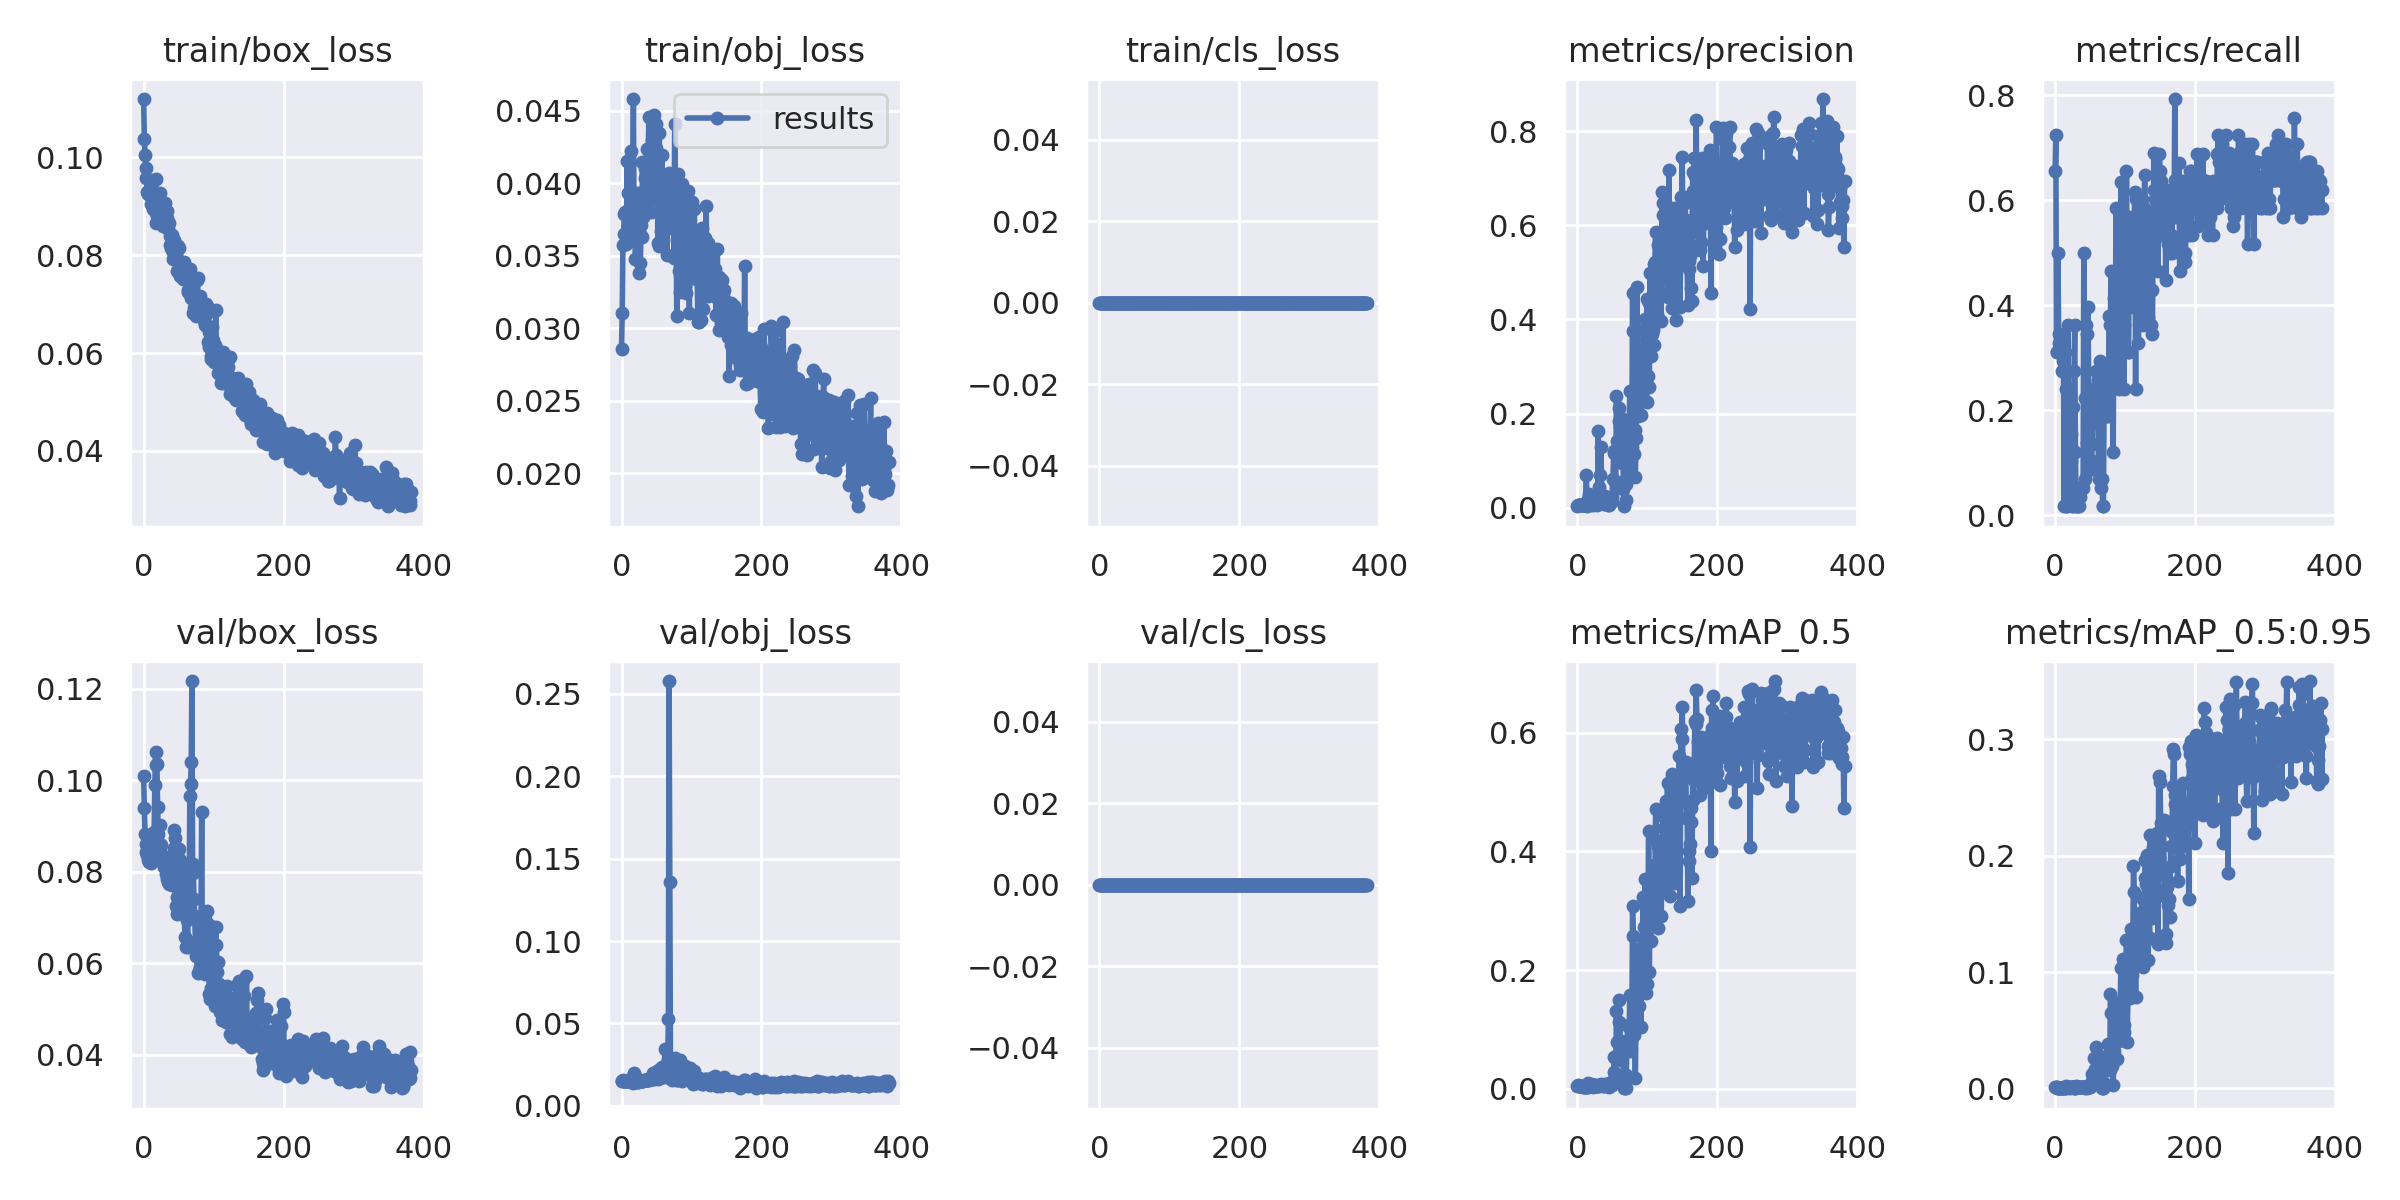

Data behind this chart, as committed beside it:
epoch, train/box_loss, train/obj_loss, train/cls_loss, metrics/precision, metrics/recall, metrics/mAP_0.5, metrics/mAP_0.5:0.95, val/box_loss, val/obj_loss, val/cls_loss, x/lr0, x/lr1, x/lr2
0, 0.1119, 0.02858, 0, 0.004471, 0.6552, 0.004909, 0.0009816, 0.1009, 0.01482, 0, 0.0001, 0.0001, 0.0991
1, 0.1038, 0.03101, 0, 0.004917, 0.7241, 0.005773, 0.0009824, 0.09385, 0.01523, 0, 0.00021, 0.00021, 0.09811
2, 0.1006, 0.03572, 0, 0.005012, 0.3103, 0.005022, 0.0008869, 0.08829, 0.01541, 0, 0.00032, 0.00032, 0.09712
3, 0.09784, 0.03649, 0, 0.005012, 0.3103, 0.004143, 0.0007471, 0.08614, 0.0153, 0, 0.00043, 0.00043, 0.09613
4, 0.09576, 0.03789, 0, 0.005351, 0.5, 0.00451, 0.0007563, 0.08422, 0.01519, 0, 0.00054, 0.00054, 0.09514
5, 0.09302, 0.038, 0, 0.005608, 0.3448, 0.003881, 0.0006367, 0.08373, 0.01511, 0, 0.00065, 0.00065, 0.09415
6, 0.09262, 0.03652, 0, 0.005349, 0.3276, 0.003994, 0.0006607, 0.08254, 0.01516, 0, 0.0007599, 0.0007599, 0.09316
7, 0.09261, 0.03582, 0, 0.005084, 0.3103, 0.003892, 0.0007432, 0.08226, 0.01518, 0, 0.0008699, 0.0008699, 0.09217
8, 0.09325, 0.04156, 0, 0.005704, 0.3276, 0.003767, 0.0008008, 0.08218, 0.01527, 0, 0.0009799, 0.0009799, 0.09118
9, 0.0923, 0.0393, 0, 0.006518, 0.3103, 0.003921, 0.0006378, 0.08294, 0.01518, 0, 0.00109, 0.00109, 0.09019
10, 0.09057, 0.03756, 0, 0.005727, 0.2759, 0.003253, 0.0005564, 0.08259, 0.01524, 0, 0.0012, 0.0012, 0.0892
11, 0.09446, 0.03798, 0, 0.006281, 0.2931, 0.003523, 0.0006557, 0.08198, 0.0153, 0, 0.00131, 0.00131, 0.08821
12, 0.09538, 0.0384, 0, 0.006698, 0.2759, 0.003406, 0.0007389, 0.08242, 0.01525, 0, 0.001419, 0.001419, 0.08722
13, 0.08938, 0.04222, 0, 0.07003, 0.01724, 0.004284, 0.001262, 0.08483, 0.01512, 0, 0.001529, 0.001529, 0.08623
14, 0.08995, 0.03733, 0, 0.004449, 0.3103, 0.002924, 0.0006171, 0.08662, 0.01486, 0, 0.001639, 0.001639, 0.08524
15, 0.09145, 0.03764, 0, 0.008224, 0.01724, 0.003427, 0.0006504, 0.08863, 0.01476, 0, 0.001749, 0.001749, 0.08425
16, 0.08907, 0.03883, 0, 0.01843, 0.2414, 0.009366, 0.001857, 0.09896, 0.01394, 0, 0.001859, 0.001859, 0.08326
17, 0.09565, 0.0458, 0, 0.0294, 0.01724, 0.00626, 0.001159, 0.1061, 0.01781, 0, 0.001969, 0.001969, 0.08227
18, 0.08654, 0.0364, 0, 0.006437, 0.3621, 0.005334, 0.001067, 0.1034, 0.02006, 0, 0.002079, 0.002079, 0.08128
19, 0.088, 0.0371, 0, 0.007731, 0.2069, 0.005333, 0.001093, 0.1035, 0.01791, 0, 0.002188, 0.002188, 0.08029
20, 0.0886, 0.03476, 0, 0.01128, 0.2414, 0.00737, 0.001355, 0.09413, 0.01493, 0, 0.002298, 0.002298, 0.0793
21, 0.08682, 0.03853, 0, 0.008018, 0.1552, 0.004667, 0.0007897, 0.08818, 0.01462, 0, 0.002408, 0.002408, 0.07831
22, 0.09043, 0.03696, 0, 0.006302, 0.1035, 0.003742, 0.0008096, 0.08504, 0.01489, 0, 0.002517, 0.002517, 0.07732
23, 0.09073, 0.0393, 0, 0.01146, 0.1552, 0.005996, 0.001162, 0.08596, 0.0147, 0, 0.002627, 0.002627, 0.07633
24, 0.09265, 0.03796, 0, 0.02485, 0.01724, 0.00582, 0.001065, 0.09012, 0.01423, 0, 0.002736, 0.002736, 0.07534
25, 0.08669, 0.03377, 0, 0.01315, 0.2069, 0.006503, 0.001146, 0.08586, 0.01479, 0, 0.002846, 0.002846, 0.07435
26, 0.09028, 0.03647, 0, 0.01532, 0.01724, 0.004025, 0.0008281, 0.08362, 0.01498, 0, 0.002956, 0.002956, 0.07336
27, 0.08712, 0.03451, 0, 0.007254, 0.2759, 0.004181, 0.0006955, 0.08286, 0.0152, 0, 0.003065, 0.003065, 0.07236
28, 0.08608, 0.0371, 0, 0.005896, 0.3621, 0.004185, 0.000662, 0.08202, 0.01523, 0, 0.003174, 0.003174, 0.07137
29, 0.08679, 0.03628, 0, 0.008096, 0.1207, 0.004361, 0.0007455, 0.08114, 0.01525, 0, 0.003284, 0.003284, 0.07038
30, 0.08868, 0.04143, 0, 0.1623, 0.01724, 0.006758, 0.002218, 0.0814, 0.01515, 0, 0.003393, 0.003393, 0.06939
31, 0.09076, 0.03764, 0, 0.04462, 0.01724, 0.004329, 0.00125, 0.08181, 0.01512, 0, 0.003502, 0.003502, 0.0684
32, 0.08756, 0.03799, 0, 0.0689, 0.01724, 0.00575, 0.001335, 0.07952, 0.01546, 0, 0.003612, 0.003612, 0.06741
33, 0.08767, 0.04034, 0, 0.01722, 0.05172, 0.006101, 0.0009332, 0.07958, 0.01536, 0, 0.003721, 0.003721, 0.06642
34, 0.08903, 0.04104, 0, 0.1295, 0.01724, 0.008547, 0.001263, 0.07845, 0.01554, 0, 0.00383, 0.00383, 0.06543
35, 0.08527, 0.03804, 0, 0.01025, 0.03448, 0.005596, 0.001187, 0.07784, 0.01573, 0, 0.003939, 0.003939, 0.06444
36, 0.08653, 0.04238, 0, 0.0168, 0.05172, 0.005873, 0.001028, 0.07731, 0.01591, 0, 0.004048, 0.004048, 0.06345
37, 0.08401, 0.04086, 0, 0.01347, 0.05172, 0.005208, 0.0009908, 0.08018, 0.01567, 0, 0.004157, 0.004157, 0.06246
38, 0.08217, 0.04111, 0, 0.008779, 0.05172, 0.003932, 0.0008889, 0.07988, 0.01571, 0, 0.004266, 0.004266, 0.06147
39, 0.08158, 0.04457, 0, 0.02482, 0.05172, 0.006285, 0.001227, 0.0819, 0.01558, 0, 0.004375, 0.004375, 0.06048
40, 0.0811, 0.04116, 0, 0.02367, 0.05172, 0.00738, 0.001207, 0.07718, 0.01611, 0, 0.004484, 0.004484, 0.05948
41, 0.08414, 0.04226, 0, 0.008079, 0.5, 0.00555, 0.001012, 0.08353, 0.01611, 0, 0.004593, 0.004593, 0.05849
42, 0.07928, 0.038, 0, 0.009632, 0.2241, 0.006004, 0.001198, 0.08163, 0.0161, 0, 0.004701, 0.004701, 0.0575
43, 0.08029, 0.03893, 0, 0.01052, 0.06897, 0.005068, 0.0007959, 0.08906, 0.01642, 0, 0.00481, 0.00481, 0.05651
44, 0.0831, 0.04295, 0, 0.00582, 0.3621, 0.003968, 0.000865, 0.08523, 0.01801, 0, 0.004919, 0.004919, 0.05552
45, 0.0808, 0.03909, 0, 0.005065, 0.3448, 0.003516, 0.0008017, 0.08738, 0.01971, 0, 0.005027, 0.005027, 0.05453
46, 0.08026, 0.04471, 0, 0.01918, 0.1379, 0.01034, 0.001873, 0.07251, 0.01638, 0, 0.005136, 0.005136, 0.05354
47, 0.07683, 0.03952, 0, 0.009523, 0.3966, 0.006657, 0.001526, 0.07455, 0.01787, 0, 0.005244, 0.005244, 0.05254
48, 0.0792, 0.0391, 0, 0.01286, 0.2414, 0.008604, 0.001578, 0.07076, 0.01751, 0, 0.005352, 0.005352, 0.05155
49, 0.08194, 0.04243, 0, 0.02366, 0.08621, 0.008003, 0.001553, 0.08023, 0.01847, 0, 0.005461, 0.005461, 0.05056
50, 0.08153, 0.04405, 0, 0.01415, 0.1724, 0.006713, 0.001459, 0.08288, 0.01997, 0, 0.005569, 0.005569, 0.04957
51, 0.07646, 0.04109, 0, 0.06083, 0.1035, 0.01331, 0.002223, 0.08502, 0.02139, 0, 0.005677, 0.005677, 0.04858
52, 0.0758, 0.03584, 0, 0.1164, 0.1035, 0.02888, 0.006489, 0.08254, 0.01597, 0, 0.005785, 0.005785, 0.04759
53, 0.07854, 0.03564, 0, 0.1212, 0.1356, 0.0527, 0.01276, 0.07928, 0.01756, 0, 0.005893, 0.005893, 0.04659
54, 0.0768, 0.04348, 0, 0.05426, 0.2069, 0.02433, 0.005583, 0.0787, 0.0219, 0, 0.006001, 0.006001, 0.0456
55, 0.07639, 0.03803, 0, 0.04237, 0.2069, 0.02242, 0.004089, 0.0812, 0.02224, 0, 0.006109, 0.006109, 0.04461
56, 0.07516, 0.03671, 0, 0.2368, 0.2241, 0.1304, 0.02595, 0.07187, 0.01736, 0, 0.006216, 0.006216, 0.04362
57, 0.07864, 0.04026, 0, 0.1409, 0.2241, 0.07884, 0.01708, 0.08046, 0.02257, 0, 0.006324, 0.006324, 0.04262
58, 0.07706, 0.04191, 0, 0.1368, 0.1897, 0.05781, 0.01296, 0.07121, 0.02328, 0, 0.006432, 0.006432, 0.04163
59, 0.07602, 0.03707, 0, 0.1834, 0.2759, 0.1494, 0.03531, 0.06573, 0.01759, 0, 0.006539, 0.006539, 0.04064
... 323 more rows
